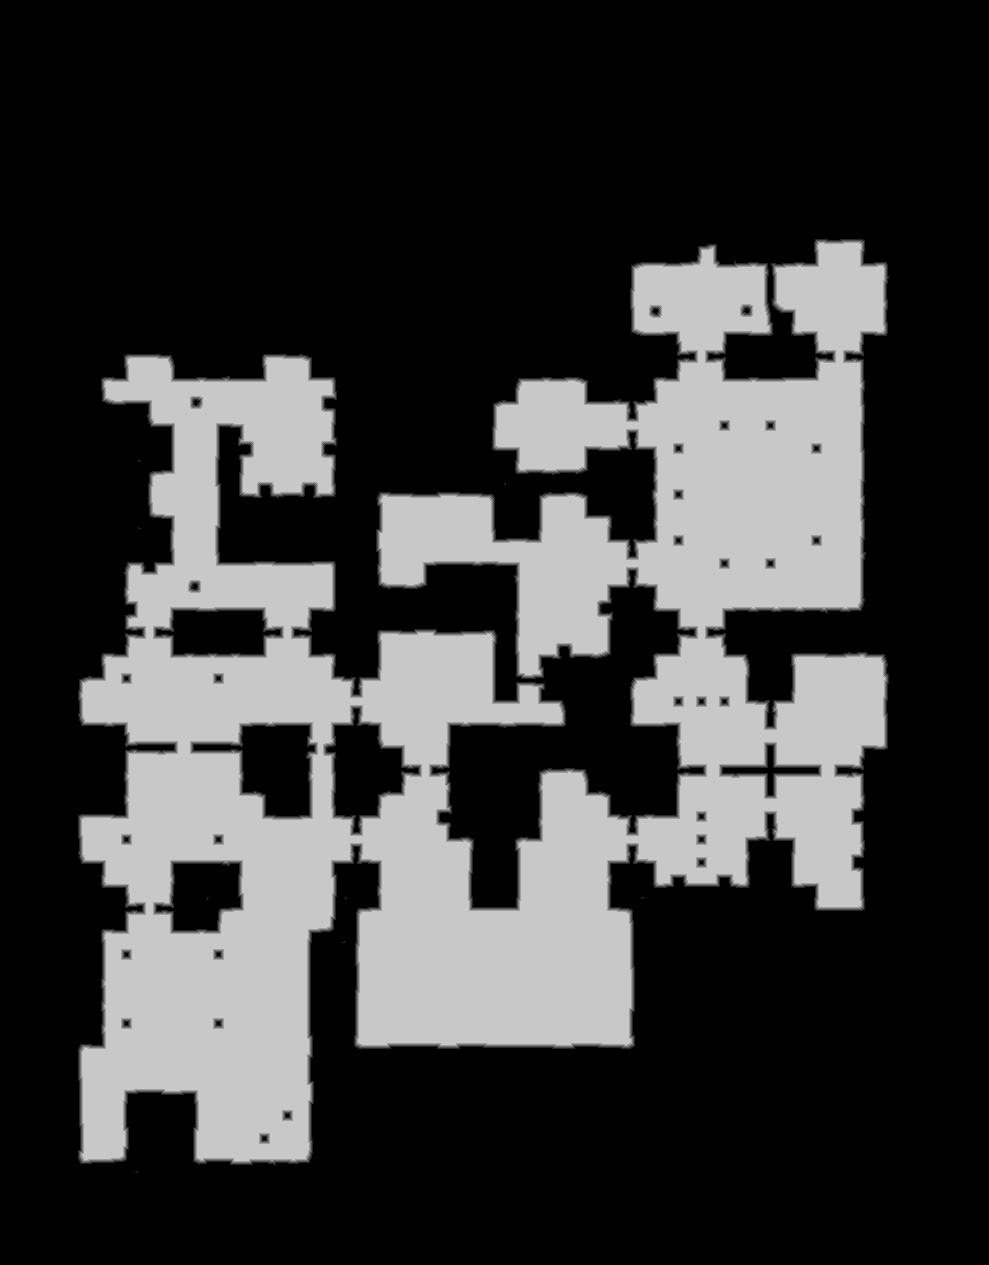

The file beside this chart, header and first rows:
base	0x563a6000000
origin	0xe40010
stride	495
width	989
height	1265
nibble	0	866413
nibble	1	13408
nibble	2	13568
nibble	3	13677
nibble	4	13899
nibble	5	330120
